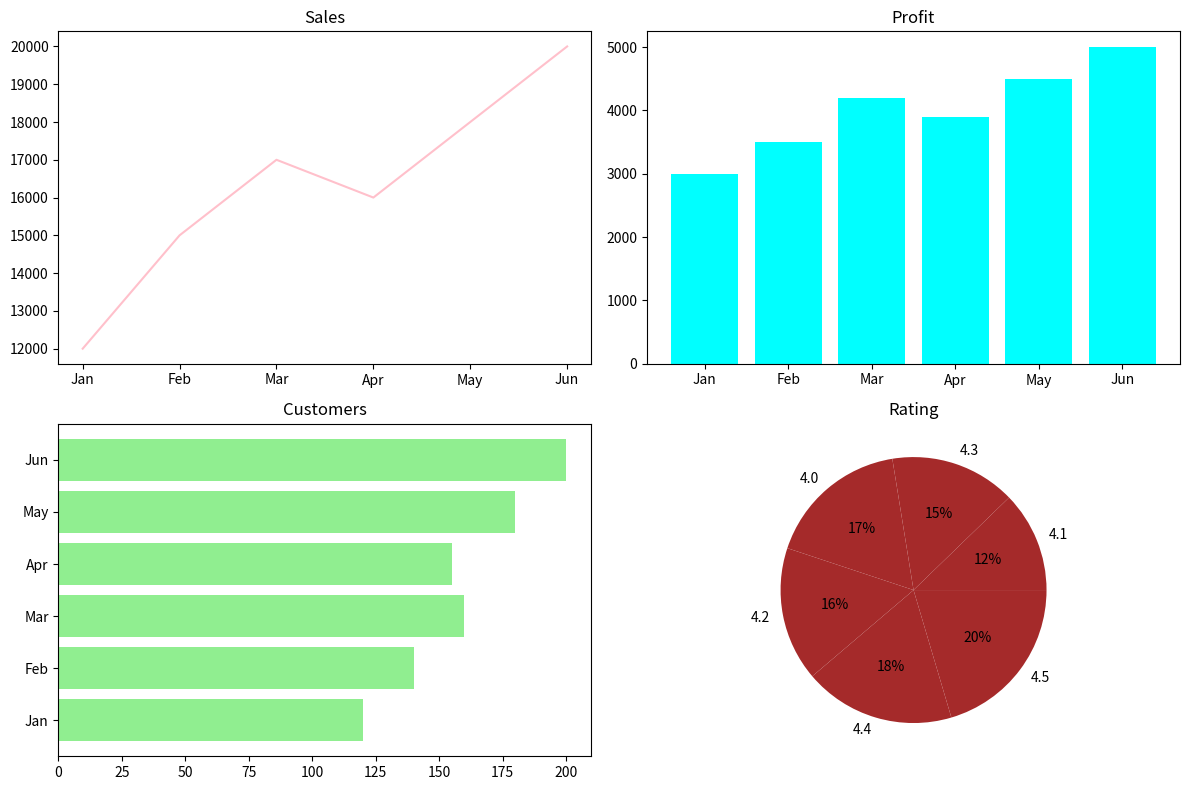

Source code (Python):
import pandas as pd
import matplotlib.pyplot as plt

data = {
    "Month": ["Jan", "Feb", "Mar", "Apr", "May", "Jun"],
    "Sales": [12000, 15000, 17000, 16000, 18000, 20000],
    "Profit": [3000, 3500, 4200, 3900, 4500, 5000],
    "Customers": [120, 140, 160, 155, 180, 200],
    "Marketing_Spend": [2000, 2200, 2500, 2400, 2600, 3000],
    "Rating": [4.1, 4.3, 4.0, 4.2, 4.4, 4.5]
}

df = pd.DataFrame(data)

fig, axs = plt.subplots(2, 2, figsize=(12, 8))

axs[0, 0].plot(df["Month"], df["Sales"],color="pink")
axs[0, 0].set_title("Sales")


axs[0, 1].bar(df["Month"], df["Profit"],color="cyan")
axs[0, 1].set_title("Profit")

axs[1, 0].barh(df["Month"], df["Customers"],color="lightgreen")
axs[1, 0].set_title("Customers")

axs[1, 1].pie(df["Sales"], labels=df["Rating"], autopct="%0.0f%%",colors=["brown"])
axs[1, 1].set_title("Rating")

plt.tight_layout()
plt.show()
